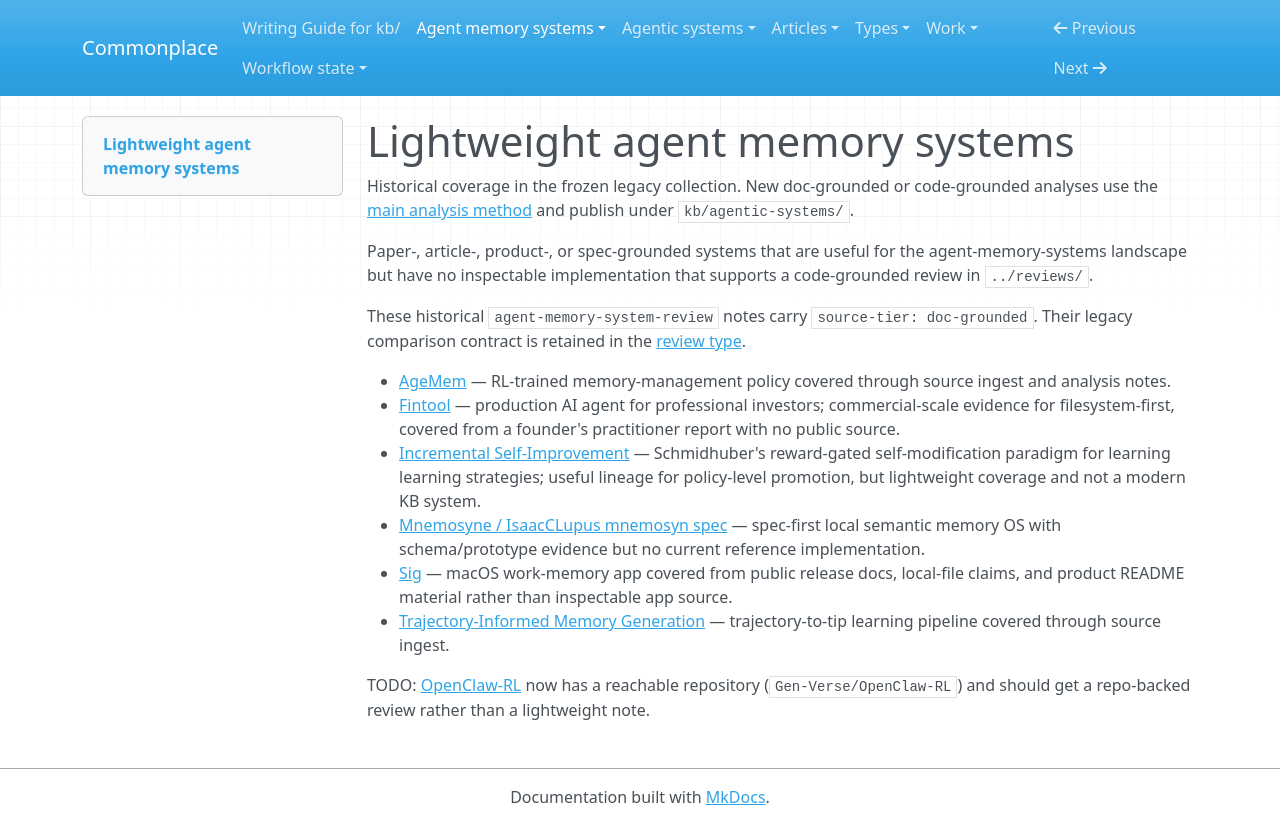

repository: zby/commonplace · page: agent-memory-systems/lightweight/index.html · generator: mkdocs

# Lightweight agent memory systems

Historical coverage in the frozen legacy collection. New doc-grounded or
code-grounded analyses use the [main analysis method](../../agentic-system-analyses/instructions/analyse-agentic-system/SKILL.md)
and publish under `kb/agentic-systems/`.

Paper-, article-, product-, or spec-grounded systems that are useful for the agent-memory-systems landscape but have no inspectable implementation that supports a code-grounded review in `../reviews/`.

These historical `agent-memory-system-review` notes carry
`source-tier: doc-grounded`. Their legacy comparison contract is retained in
the [review type](../types/agent-memory-system-review.md).

- [AgeMem](./agemem.md) — RL-trained memory-management policy covered through source ingest and analysis notes.
- [Fintool](./fintool.md) — production AI agent for professional investors; commercial-scale evidence for filesystem-first, covered from a founder's practitioner report with no public source.
- [Incremental Self-Improvement](./incremental-self-improvement.md) — Schmidhuber's reward-gated self-modification paradigm for learning learning strategies; useful lineage for policy-level promotion, but lightweight coverage and not a modern KB system.
- [Mnemosyne / IsaacCLupus mnemosyn spec](./IsaacCLupus_mnemosyn_spec.md) — spec-first local semantic memory OS with schema/prototype evidence but no current reference implementation.
- [Sig](./sig.md) — macOS work-memory app covered from public release docs, local-file claims, and product README material rather than inspectable app source.
- [Trajectory-Informed Memory Generation](./trajectory-informed-memory-generation.md) — trajectory-to-tip learning pipeline covered through source ingest.

TODO: [OpenClaw-RL](https://arxiv.org/html/2603.10165v1) now has a reachable repository (`Gen-Verse/OpenClaw-RL`) and should get a repo-backed review rather than a lightweight note.
